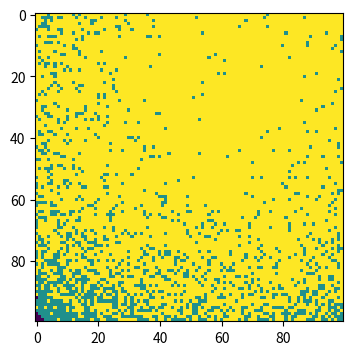

This chart was generated by the following Python code:
import numpy as np 
import matplotlib.pyplot as plt

# susceptible = 0
# infected = 1
# recovered = 2
beta = 0.3 # infection rate
gamma = 0.05 # recovery rate

population= np.zeros((100 , 100))
outbreak= np.random.choice(a= range(100),size= 2)
population [outbreak[0],outbreak[1]]=1
for j in range(100):
    infectedIndex = np.where(population==1)
    # by self-learning, I found it would return a tuple stored 2 array, each of it would store x or y, like([1,0,1],[0,1,0]).
    for i in range(len(infectedIndex[0])):
        x = infectedIndex[0][i] #get the ith data in the 1st array, which represents x value
        y = infectedIndex[1][i] #get the ith data in the 2nd array, which represents y value
        # recovery:
        population[x,y]= np.random.choice([1,2],1,p=[1-gamma,gamma])[0]
        # infect all 8 neighbours:
        offsets = [(i,j) for i in (-1, 0, 1) for j in (-1, 0, 1) if i != 0 or j != 0]
        neighbors = [(x+ dx, y+ dy) for dx, dy in offsets if 0<= x+ dx< 100 and 0<= y+ dy< 100]
        for neighbor in neighbors:
            if population[neighbor[0], neighbor[1]]== 0:
                population[neighbor[0],neighbor[1]]=np.random.choice(range(2),1,p=[1-beta,beta])[0]
    
plt.figure(figsize= (6,4), dpi=150)
plt.imshow(population, cmap='viridis', interpolation='nearest') 
plt.show()
